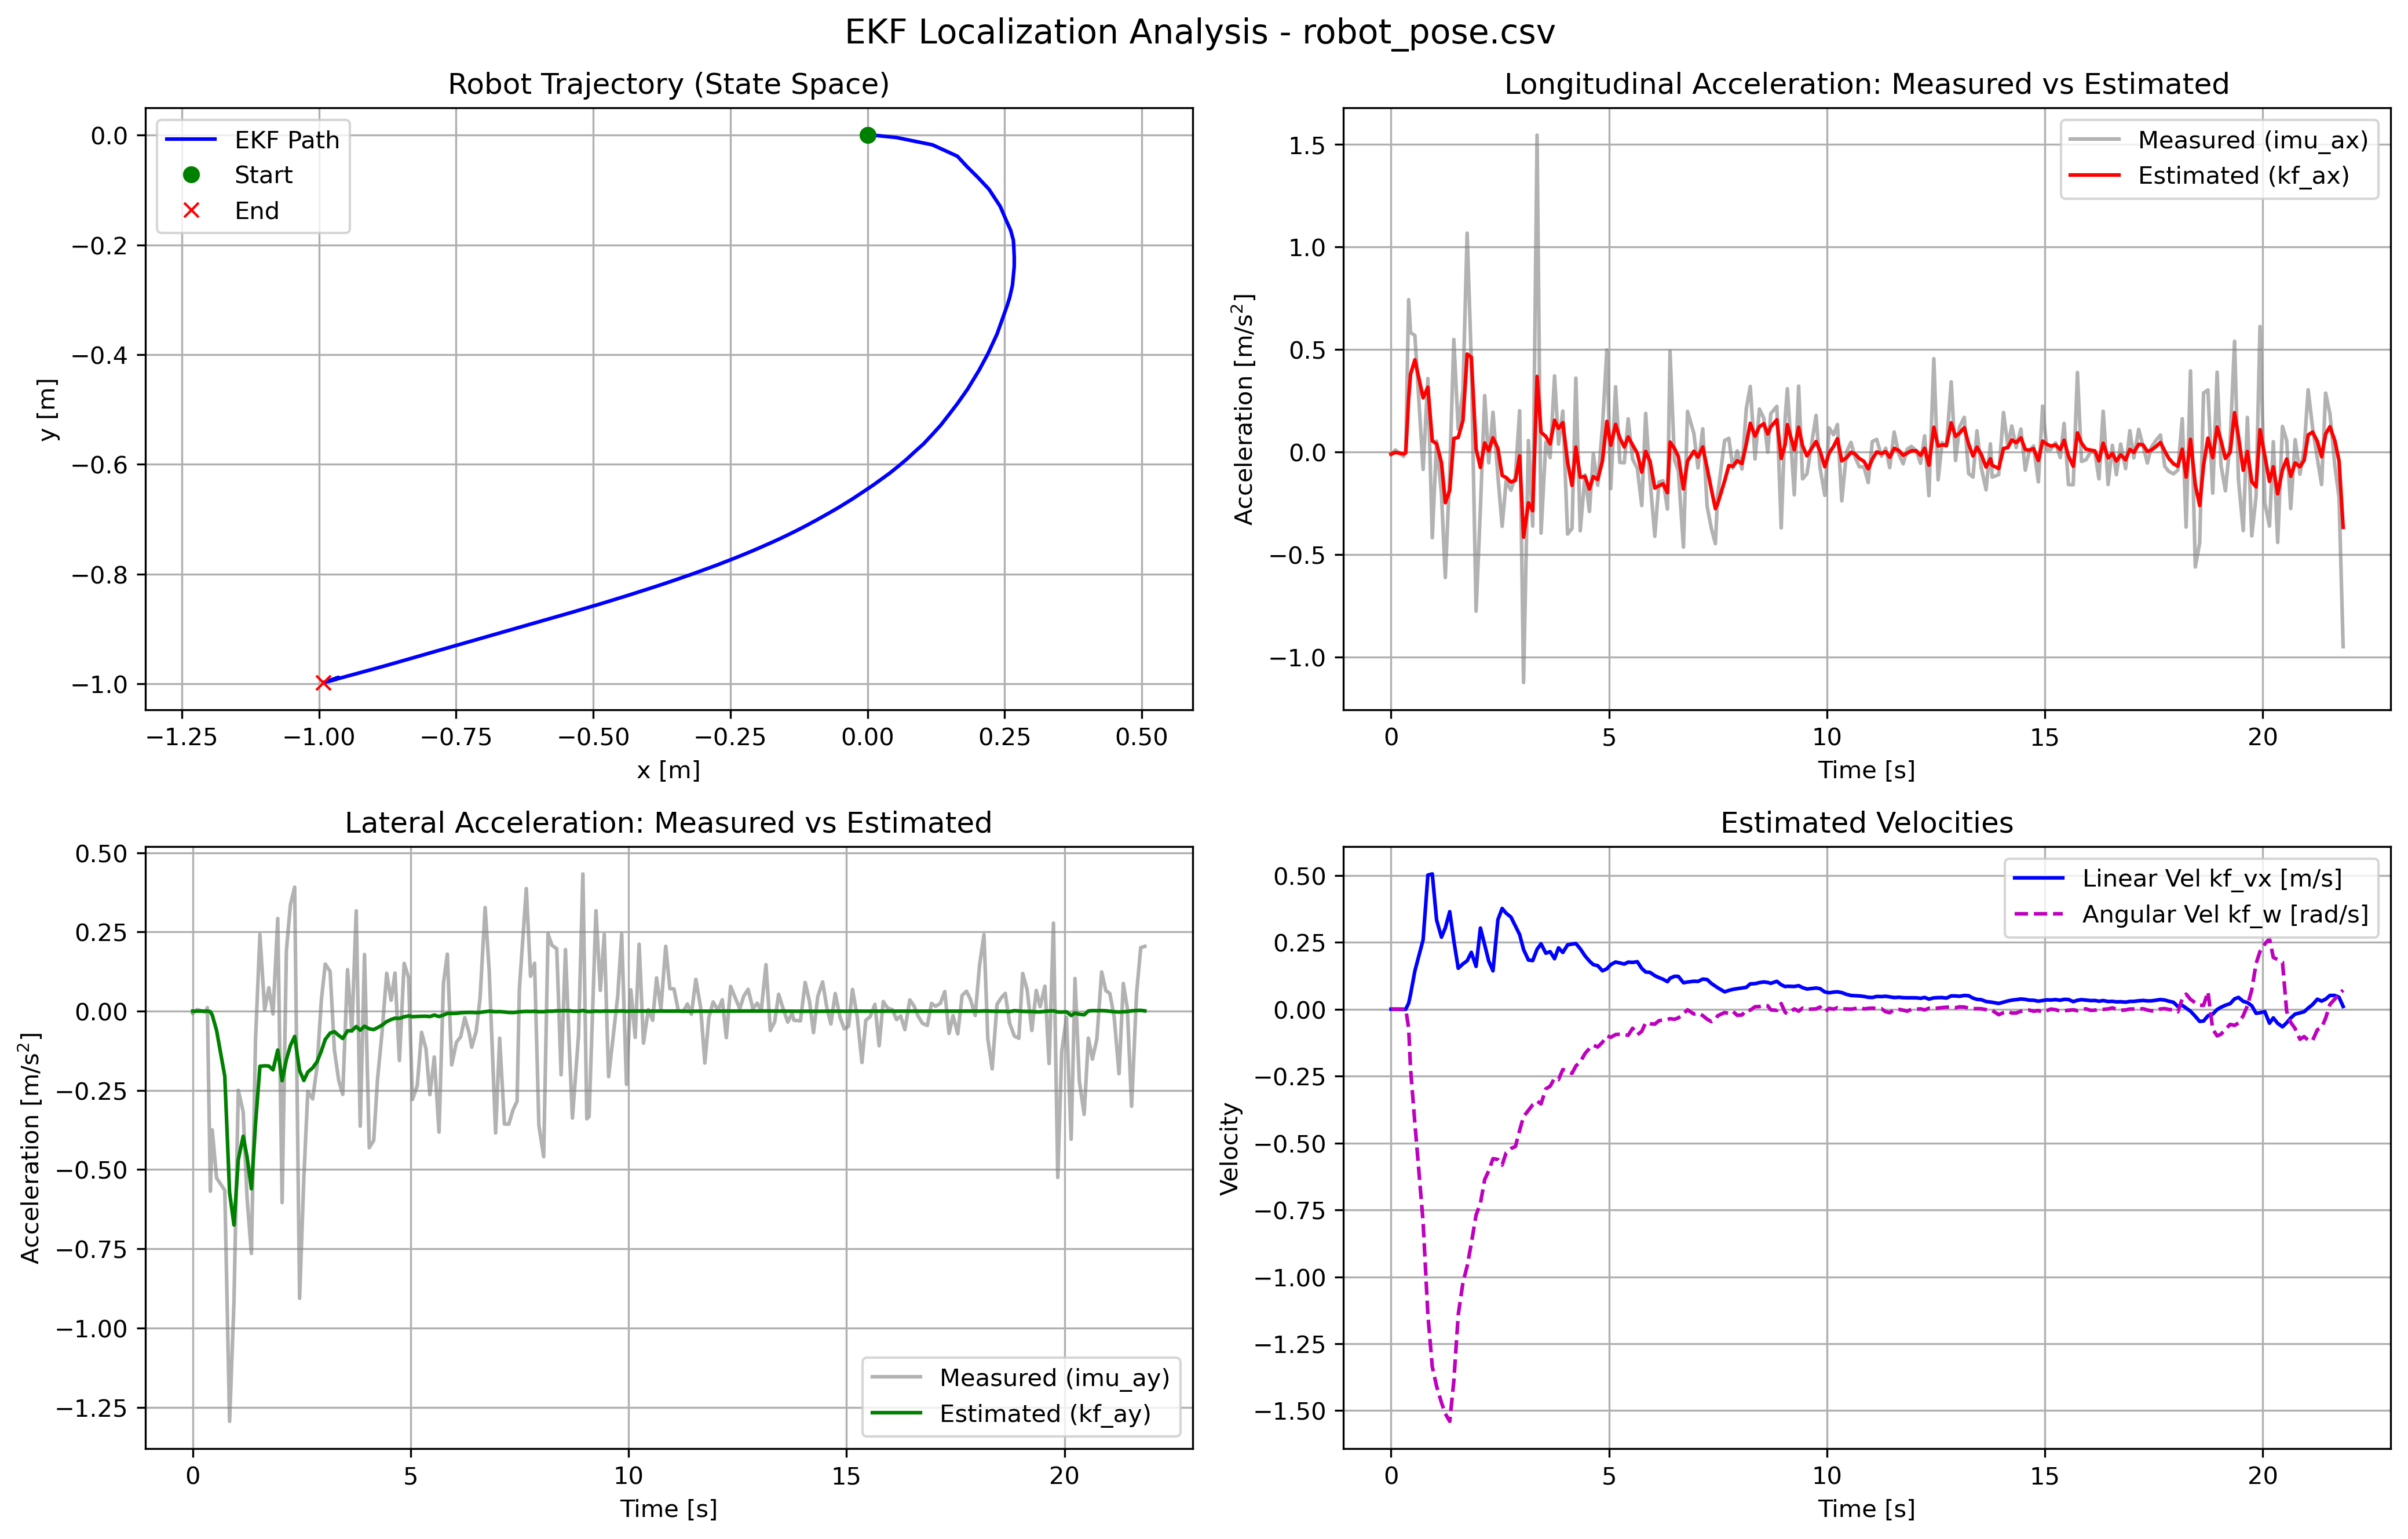

Values plotted in this chart, from the file beside it:
imu_ax, imu_ay, kf_ax, kf_ay, kf_vx, kf_w, kf_x, kf_y, stamp, 
-0.01128, -0.007014, -0.007522, -0.0, 0.0, -2.120092527461518e-11, 0.0, 0.0, 1794432223412221775, 
-0.01307, -0.007173, -0.01009, -4.5642065639386797e-10, -0.0003044, 1.499218943936762e-06, 1.2146029497317094e-05, 0.0, 1794432223472066429, 
0.01035, 0.005081, -0.001924, 6.372955345838924e-10, -0.0003613, -1.763748728419782e-06, 1.4672542345071164e-05, 3.2264425333169137e-12, 1794432223572093421, 
-0.02136, -0.003337, -0.009127, 2.2777983629977684e-10, -0.001176, -1.9375324568350526e-07, 4.78821442904567e-05, 3.946262232857479e-13, 1794432223762312784, 
0.00432, 0.01121, -0.004209, 1.8050459471901987e-08, -0.0007161, -2.5207133707750168e-05, 5.0659910545598993e-05, 2.6013718724603495e-10, 1794432223808469771, 
0.7428, -0.5684, 0.265, -0.001579, 0.02228, -0.07088, -0.0003246, 8.196691691502831e-07, 1794432223876085740, 
0.5826, -0.3747, 0.3795, -0.0123, 0.05517, -0.2229, 0.002088, -2.7338120607354502e-05, 1794432223919080172, 
0.5683, -0.5265, 0.4496, -0.06101, 0.1429, -0.4269, 0.01366, -0.0004031, 1794432224019081249, 
-0.08493, -0.5656, 0.2644, -0.2057, 0.2588, -0.795, 0.05206, -0.004209, 1794432224207398801, 
0.3582, -1.294, 0.3159, -0.5719, 0.5006, -1.142, 0.1184, -0.01767, 1794432224317103069, 
-0.4179, -0.9166, 0.0542, -0.6748, 0.5049, -1.336, 0.1639, -0.03845, 1794432224418110783, 
0.0536, -0.2497, 0.04036, -0.4689, 0.3328, -1.409, 0.181, -0.05689, 1794432224517096302, 
-0.2042, -0.3175, -0.0519, -0.3949, 0.2686, -1.47, 0.2015, -0.07728, 1794432224628756006, 
-0.6117, -0.5867, -0.2472, -0.4589, 0.3036, -1.512, 0.2213, -0.09848, 1794432224717075948, 
-0.09779, -0.7646, -0.1869, -0.5606, 0.364, -1.54, 0.2419, -0.1297, 1794432224818077579, 
0.5485, -0.09128, 0.06598, -0.3552, 0.2556, -1.39, 0.2526, -0.1545, 1794432224912183840, 
0.1112, 0.2419, 0.07161, -0.174, 0.1525, -1.141, 0.2611, -0.1737, 1794432225013463555, 
0.305, 0.004033, 0.1546, -0.1726, 0.1691, -1.021, 0.2659, -0.1916, 1794432225122086225, 
1.067, 0.07376, 0.4776, -0.1733, 0.1805, -0.9603, 0.2668, -0.2059, 1794432225218086554, 
0.4388, -0.008966, 0.4626, -0.1854, 0.2119, -0.875, 0.2676, -0.2229, 1794432225313773482, 
-0.7758, 0.2922, 0.01499, -0.1227, 0.1595, -0.7694, 0.2674, -0.2399, 1794432225422604976, 
-0.2716, -0.6041, -0.07543, -0.2196, 0.3028, -0.7253, 0.2642, -0.2735, 1794432225522473049, 
0.2752, 0.1901, 0.0445, -0.1527, 0.2399, -0.6366, 0.2592, -0.2957, 1794432225620524432, 
-0.05266, 0.3361, 0.005267, -0.1083, 0.1793, -0.6044, 0.2548, -0.3101, 1794432225713072482, 
0.1937, 0.3912, 0.0694, -0.07983, 0.1429, -0.5586, 0.2505, -0.3219, 1794432225810477931, 
-0.1186, -0.9064, 0.01727, -0.1877, 0.3342, -0.5617, 0.2361, -0.3625, 1794432225923659281, 
-0.3623, -0.5247, -0.1144, -0.219, 0.3759, -0.5825, 0.2194, -0.3987, 1794432226021271488, 
-0.1414, -0.2532, -0.1245, -0.1923, 0.3584, -0.5365, 0.2034, -0.4284, 1794432226112094756, 
-0.1868, -0.2771, -0.1467, -0.179, 0.3437, -0.5208, 0.1825, -0.4628, 1794432226223289317, 
-0.1175, -0.1746, -0.1377, -0.1594, 0.3105, -0.5134, 0.164, -0.4891, 1794432226325123861, 
0.2015, 0.0339, -0.01884, -0.1261, 0.2785, -0.4528, 0.1479, -0.51, 1794432226422115733, 
-1.124, 0.1486, -0.415, -0.08932, 0.2225, -0.4014, 0.1336, -0.5285, 1794432226512097490, 
0.05629, 0.1253, -0.2474, -0.06934, 0.1833, -0.3782, 0.1177, -0.5459, 1794432226623801263, 
-0.3613, -0.123, -0.2863, -0.06475, 0.1812, -0.3573, 0.1025, -0.5623, 1794432226722143113, 
1.545, -0.2196, 0.3685, -0.07675, 0.2235, -0.3435, 0.08837, -0.5749, 1794432226822123854, 
-0.3952, -0.2628, 0.09641, -0.08637, 0.2439, -0.3541, 0.07195, -0.5901, 1794432226913120537, 
0.04828, 0.131, 0.07592, -0.06214, 0.2087, -0.2977, 0.05656, -0.6031, 1794432227023531755, 
-0.02732, -0.06367, 0.03917, -0.06184, 0.2146, -0.2881, 0.04014, -0.6162, 1794432227122128232, 
0.371, 0.3165, 0.1547, -0.04855, 0.1883, -0.2578, 0.02806, -0.6249, 1794432227223116106, 
0.03866, -0.3629, 0.1153, -0.06026, 0.229, -0.2632, 0.01023, -0.6379, 1794432227314154270, 
0.1997, 0.1788, 0.1433, -0.04773, 0.2115, -0.2257, -0.004387, -0.6477, 1794432227412709163, 
-0.4001, -0.4311, -0.04851, -0.05579, 0.2399, -0.2326, -0.02843, -0.6636, 1794432227522172167, 
-0.3724, -0.408, -0.1628, -0.0583, 0.2429, -0.24, -0.05217, -0.6783, 1794432227624165377, 
0.3604, -0.2137, 0.02406, -0.05205, 0.245, -0.2125, -0.07045, -0.6888, 1794432227712203078, 
-0.3838, -0.07211, -0.1223, -0.04458, 0.2254, -0.1978, -0.09091, -0.7004, 1794432227812365488, 
-0.1115, 0.1192, -0.1194, -0.03299, 0.1989, -0.1659, -0.1108, -0.7111, 1794432227922157046, 
-0.2901, 0.03427, -0.1805, -0.02644, 0.1795, -0.1472, -0.1286, -0.7203, 1794432228023105640, 
-0.009562, 0.1202, -0.1196, -0.02235, 0.166, -0.1346, -0.1424, -0.7271, 1794432228112190702, 
-0.1622, -0.1559, -0.1342, -0.02297, 0.1622, -0.1416, -0.1591, -0.7351, 1794432228213598503, 
0.1232, 0.1507, -0.04324, -0.0177, 0.1429, -0.1239, -0.1728, -0.7414, 1794432228322138084, 
0.4976, 0.1065, 0.1495, -0.01509, 0.1507, -0.1001, -0.1846, -0.7467, 1794432228423159387, 
-0.1786, -0.2788, 0.03311, -0.01753, 0.1662, -0.1055, -0.1992, -0.7531, 1794432228513225381, 
0.3182, -0.2351, 0.1347, -0.01671, 0.176, -0.09499, -0.2153, -0.7599, 1794432228623470145, 
-0.0505, -0.06691, 0.0678, -0.01618, 0.1723, -0.09389, -0.2298, -0.7659, 1794432228722174895, 
-0.05244, -0.1192, 0.02438, -0.01612, 0.1682, -0.09579, -0.2449, -0.7719, 1794432228823121669, 
0.162, -0.2637, 0.07358, -0.01716, 0.1755, -0.09775, -0.2588, -0.7774, 1794432228912224171, 
-0.03461, -0.1446, 0.03459, -0.0125, 0.1746, -0.07163, -0.2748, -0.7836, 1794432229013642079, 
-0.07999, -0.3817, -0.006143, -0.01698, 0.177, -0.09597, -0.2931, -0.7903, 1794432229122180950, 
-0.2611, 0.08895, -0.09832, -0.0126, 0.1519, -0.08294, -0.3076, -0.7956, 1794432229224150788, 
0.1882, 0.1798, 0.003131, -0.007057, 0.1386, -0.05092, -0.318, -0.7993, 1794432229313391938, 
... 159 more rows
